Run: headless pygame with SDL's dummy video driver; simulated clock (each Clock.tick advances the game by its frame time, no real sleeping); random seed 0; keys injected as events and as key.get_pressed() state; no mouse input.
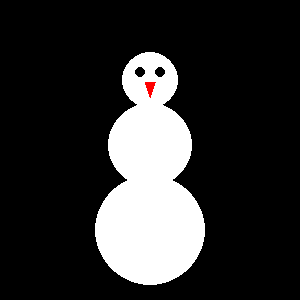
Frame 1 of 4 · flips 1–60 · no input
Frame 2 of 4 · flips 61–180 · tapped SPACE, RETURN · held RIGHT (→), D · screen unchanged from frame 1, image omitted
Frame 3 of 4 · flips 181–300 · held DOWN (↓), S · screen unchanged from frame 2, image omitted
Frame 4 of 4 · flips 301–420 · held LEFT (←), A, UP (↑), W · screen unchanged from frame 3, image omitted

The pygame program that drew these frames:

import pygame  # impordime pygame'i

pygame.init()  # käivitame pygame'i

# Loome 300x300 suuruse akna
aken = pygame.display.set_mode((300, 300))

# Määrame aknale pealkirja
pygame.display.set_caption("Lumemees - Risto Räägel")

# Muutuja, mis hoiab programmi töös
käib = True
while käib:
    # Akna sulgemise kontrollimine
    for event in pygame.event.get():
        if event.type == pygame.QUIT:
            käib = False  # programmi lõpetamine

    # Värvime akna tausta mustaks
    aken.fill((0, 0, 0))

    # Joonistame lumememme
    pygame.draw.circle(aken, (255, 255, 255), (150, 230), 55)  # alumine osa
    pygame.draw.circle(aken, (255, 255, 255), (150, 145), 42)  # keskmine osa
    pygame.draw.circle(aken, (255, 255, 255), (150, 80), 28)   # pea

    # Silmad
    pygame.draw.circle(aken, (0, 0, 0), (140, 72), 5)
    pygame.draw.circle(aken, (0, 0, 0), (160, 72), 5)

    # Nina
    pygame.draw.polygon(aken, (255, 0, 0), [(145, 82), (155, 82), (150, 97)])

    # Uuendame ekraani
    pygame.display.flip()

# Sulgeme pygame'i
pygame.quit()
